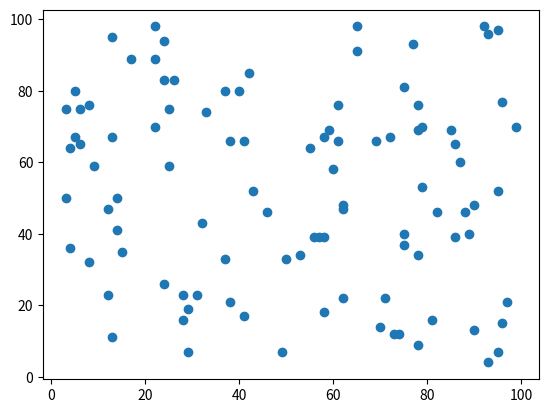
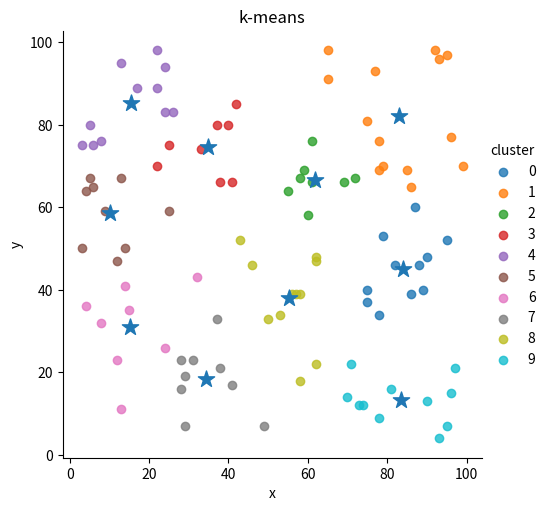

Write the Python code that produced these figures, in order.
import pandas as pd
import matplotlib.pyplot as plt
import numpy as np
import seaborn as sns


# K-means

#### Суть:
#Наиболее простой, но в то же время достаточно неточный метод кластеризации в классической реализации.
# Он разбивает множество элементов векторного пространства на заранее известное число кластеров k.
# Основная идея заключается в том, что на каждой итерации перевычисляется центр масс для каждого кластера,
# полученного на предыдущем шаге, затем векторы разбиваются на кластеры вновь в соответствии с тем, какой из новых
# центров оказался ближе по выбранной метрике. Алгоритм завершается, когда на какой-то итерации не происходит изменения
# кластеров.

#### Алгоритм:
#1. Нужно наперед знать в сколько кластеров нужно распределить данные.
#2. Нужно выбрать начальные центры наших кластеров (наугад). Чтобы можно было привязывать каждую точку к центру кластера.
# Центр – это как Король, вокруг которого собираются его подданные — точки. Именно «расстояние» от центра до точки определяет,
# кому будет подчиняться каждая точка.
#3. Посчитаем расстояние от каждого центра до каждой точки. Это расстояние считается как евклидово расстояние между
# точками в пространстве. Для центра расстояние, до которого является наименьшим, пересчитываем координаты, как среднее
# арифметическое между каждой составляющей точки–короля и точки—подданного. Наш центр смещается в пространстве
# соответственно подсчетам.
#4. После пересчета всех центров, мы распределяем точки по кластерам, сравнивая расстояние от каждой точки до центров.
# Точка помещается в кластер, к центру которого он расположен ближе, чем к остальным центрам.
#5. Все начинается сначала, до тех пор, пока точки остаются в одних и тех же кластерах. Часто такого может и не случится,
# так как при большом количестве данных центры будут перемещаться в малом радиусе, и точки по краям кластеров будут
# прыгать то в один, то в другой кластер. Для этого нужно определить максимальное число итераций.


# Для того, чтобы сравнивать два объекта, необходимо иметь критерий, на основании которого будет происходить сравнение.
# Как правило, таким критерием является расстояние между объектами.


# рассчитать евклидово расстояние между двумя точками
def dist(x1, y1, x2, y2):
    return np.sqrt((x1 - x2)**2 + (y1 - y2)**2)


# рассчитать сумму квадратов расстояний от точек до центров их классов
def find_sum_sqr_dist(k, df, x_c, y_c):
    j = 0
    for c in range(k):
        for i in range(len(x)):
            if df['cluster'][i] == c:
                j += dist(df['x'][i], df['y'][i], x_c[c], y_c[c])**2
    return j


# найти первоначальный центр
def find_centers(x, y, k):
    # x_c - x center
    x_c = np.mean(x)
    y_c = np.mean(y)
    R = 0
    for i in range(0,n):
        if dist(x[i], y[i], x_c, y_c) > R:
            R = dist(x[i], y[i], x_c, y_c)
    x_cc, y_cc = [], []
    x_cc = [R * np.cos(2 * np.pi * i / k) + x_c for i in range(k)]
    y_cc = [R * np.sin(2 * np.pi * i / k) + y_c for i in range(k)]
    return x_cc, y_cc


# Построить кластеры
def build_clusters(k, x, y, x_cc, y_cc):
    clust = []
    R = 0
    for i in range(0, n):
        R = dist(x[i], y[i], x_cc[0], y_cc[0])
        numb = 0
        for j in range(0, k):
            if R > dist(x[i], y[i], x_cc[j], y_cc[j]):
                R = dist(x[i], y[i], x_cc[j], y_cc[j])
                numb = j
        clust.append(numb)
    return clust


# Перерасчитать центры кластеров
def recalculate_cluster_centers(x, y, x_c, y_c, clust, k):
    for i in range(k):
        n = sum(el == i for el in clust)
        sum_x = sum(x[j] for j in range(len(clust)) if clust[j] == i)
        sum_y = sum(y[j] for j in range(len(clust)) if clust[j] == i)
        x_c[i] = sum_x / n if n != 0 else 0
        y_c[i] = sum_y / n if n != 0 else 0


# график кластеров и их центров
def draw_c(df, x_column, y_column, cluster_column, x_c, y_c, title):
    facet = sns.lmplot(data=df, x=x_column, y=y_column, hue=cluster_column,
                   fit_reg=False, legend=True, legend_out=True)
    plt.scatter(x_c, y_c, s=150, marker='*')
    plt.title(title)


def k_means(k, x, y, sh_grph=True):
    n = len(x)
    df = pd.DataFrame()
    df['x'] = x
    df['y'] = y
    df['cluster'] = [0] * n
    # найти первоначальный центр
    x_c, y_c = find_centers(df['x'], df['y'], k)
    while True:
        # Построить кластеры
        clusters = build_clusters(k, df['x'], df['y'], x_c, y_c)
        if np.array_equal(clusters, df['cluster']):
            if sh_grph: draw_c(df, 'x', 'y', 'cluster', x_c, y_c, 'k-means')
            break
        else:
            df['cluster'] = clusters
            # Перерасчитать центры кластеров
            recalculate_cluster_centers(df['x'], df['y'], x_c, y_c, clusters, k)
    return df, x_c, y_c


#### Подбор оптимального значения  k (кол-во кластеров)
# Метод суммы квадратов
def choose_optimal_value_k(x, y, alpha):
    df, x_c, y_c = k_means(1, x, y, False)
    old_j = find_sum_sqr_dist(1, df, x_c, y_c)
    for k in range(2, 50):
        df, x_c, y_c = k_means(k, x, y, False)
        j = find_sum_sqr_dist(k, df, x_c, y_c)
        if old_j - j <= alpha:
            print('Оптимальное значение k = {0} : {1}'.format(alpha, k))
            return
        old_j = j
    print('Оптимальное значение k = {0} : {1}'.format(alpha, k))


#### Проверка
n, k = 100, 4
x = np.random.randint(1, 100, n)
y = np.random.randint(1, 100, n)
plt.scatter(x,y)
plt.show()

choose_optimal_value_k(x, y, 0.8)

df, x_c, y_c = k_means(10, x, y, True)